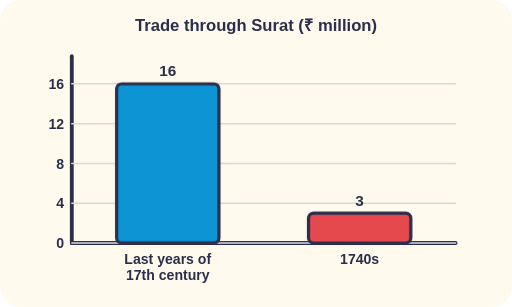
t = 0.00 s
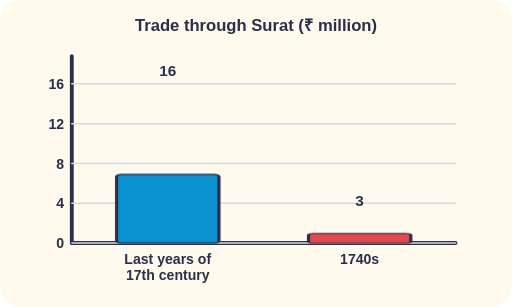
t = 1.17 s
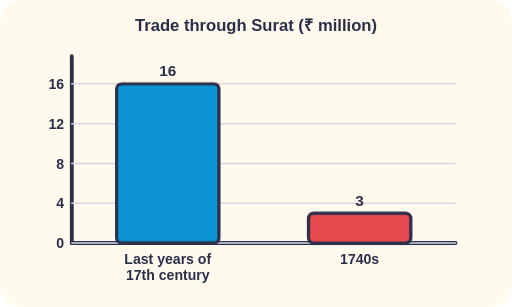
t = 2.33 s
t = 3.50 s: frame unchanged from t = 0.00 s, image omitted
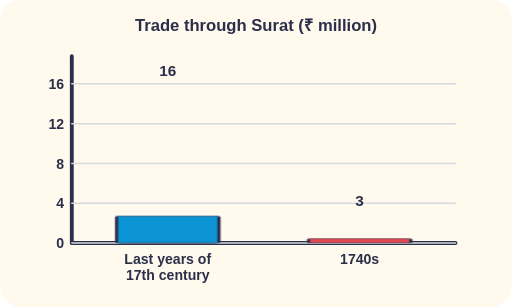
t = 4.67 s
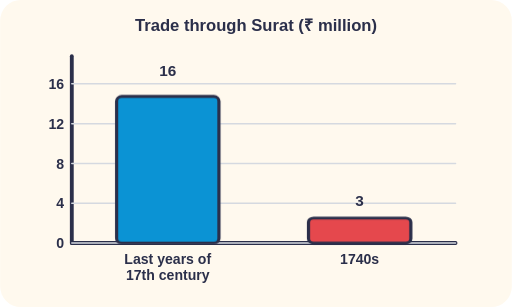
t = 5.83 s

The animated SVG that drew these frames (rendered in a browser with its animation timeline set to each time). Animation: 10 CSS @keyframes rules; one cycle of 7.00 s, repeats indefinitely.

<svg xmlns="http://www.w3.org/2000/svg" viewBox="0 0 400 240" role="img"><title>Bar chart: trade through the port of Surat fell from 16 million rupees in the late 1600s to 3 million in the 1740s</title><style>.spin{animation:spin 3s linear infinite;transform-box:fill-box;transform-origin:center}@keyframes spin{to{transform:rotate(360deg)}}
.spinf{animation:spin 1.2s linear infinite;transform-box:fill-box;transform-origin:center}
.bob{animation:bob 2.2s ease-in-out infinite}@keyframes bob{50%{transform:translateY(-3px)}}
.rise{animation:rise 3s ease-in infinite}@keyframes rise{from{transform:translateY(0);opacity:.9}to{transform:translateY(-22px);opacity:0}}
.dash{stroke-dasharray:8 8;animation:dash 1s linear infinite}@keyframes dash{to{stroke-dashoffset:-16}}
.slide{animation:slide 2s ease-in-out infinite alternate}@keyframes slide{from{transform:translateX(0)}to{transform:translateX(40px)}}
.grow{animation:grow 4s ease-in-out infinite;transform-box:fill-box;transform-origin:50% 100%}@keyframes grow{0%{transform:scaleY(1)}12%{transform:scaleY(.15)}55%{transform:scaleY(1)}100%{transform:scaleY(1)}}
.blink{animation:blink 1.4s steps(2) infinite}@keyframes blink{50%{opacity:.3}}
.pulse{animation:pulse 1.6s ease-in-out infinite;transform-box:fill-box;transform-origin:center}@keyframes pulse{50%{transform:scale(1.12)}}
.walk{animation:walk 4s linear infinite alternate}@keyframes walk{from{transform:translateX(-14px)}to{transform:translateX(14px)}}
.sw{animation:sw 1.6s ease-in-out infinite alternate;transform-box:fill-box;transform-origin:50% 0%}@keyframes sw{from{transform:rotate(-8deg)}to{transform:rotate(8deg)}}
@media (prefers-reduced-motion: reduce){*{animation:none!important}}</style><rect width="100%" height="100%" rx="16" fill="#FFF9EE"/><text x="200" y="24" font-family="sans-serif" font-size="13" font-weight="700" fill="#2B2F4A" text-anchor="middle" >Trade through Surat (₹ million)</text><path d="M56 190 L356 190" stroke="#2B2F4A" stroke-width="3" stroke-linecap="round" fill="none" /><path d="M56 190 L56 44" stroke="#2B2F4A" stroke-width="3" stroke-linecap="round" fill="none" /><path d="M56 190.0 L356 190.0" stroke="#D5D9E0" stroke-width="1.2" stroke-linecap="round" fill="none" /><text x="50" y="194.0" font-family="sans-serif" font-size="11" font-weight="600" fill="#2B2F4A" text-anchor="end" >0</text><path d="M56 158.88888888888889 L356 158.88888888888889" stroke="#D5D9E0" stroke-width="1.2" stroke-linecap="round" fill="none" /><text x="50" y="162.88888888888889" font-family="sans-serif" font-size="11" font-weight="600" fill="#2B2F4A" text-anchor="end" >4</text><path d="M56 127.77777777777777 L356 127.77777777777777" stroke="#D5D9E0" stroke-width="1.2" stroke-linecap="round" fill="none" /><text x="50" y="131.77777777777777" font-family="sans-serif" font-size="11" font-weight="600" fill="#2B2F4A" text-anchor="end" >8</text><path d="M56 96.66666666666667 L356 96.66666666666667" stroke="#D5D9E0" stroke-width="1.2" stroke-linecap="round" fill="none" /><text x="50" y="100.66666666666667" font-family="sans-serif" font-size="11" font-weight="600" fill="#2B2F4A" text-anchor="end" >12</text><path d="M56 65.55555555555556 L356 65.55555555555556" stroke="#D5D9E0" stroke-width="1.2" stroke-linecap="round" fill="none" /><text x="50" y="69.55555555555556" font-family="sans-serif" font-size="11" font-weight="600" fill="#2B2F4A" text-anchor="end" >16</text><g class="grow" style="animation-delay:0.0s"><rect x="91.0" y="65.55555555555556" width="80" height="124.44444444444444" rx="4" fill="#0B93D4" stroke="#2B2F4A" stroke-width="2.5" /></g><text x="131.0" y="59.55555555555556" font-family="sans-serif" font-size="12" font-weight="700" fill="#2B2F4A" text-anchor="middle" >16</text><text x="131.0" y="206" font-family="sans-serif" font-size="11" font-weight="600" fill="#2B2F4A" text-anchor="middle" >Last years of</text><text x="131.0" y="219" font-family="sans-serif" font-size="11" font-weight="600" fill="#2B2F4A" text-anchor="middle" >17th century</text><g class="grow" style="animation-delay:0.15s"><rect x="241.0" y="166.66666666666666" width="80" height="23.333333333333332" rx="4" fill="#E5484D" stroke="#2B2F4A" stroke-width="2.5" /></g><text x="281.0" y="160.66666666666666" font-family="sans-serif" font-size="12" font-weight="700" fill="#2B2F4A" text-anchor="middle" >3</text><text x="281.0" y="206" font-family="sans-serif" font-size="11" font-weight="600" fill="#2B2F4A" text-anchor="middle" >1740s</text></svg>
